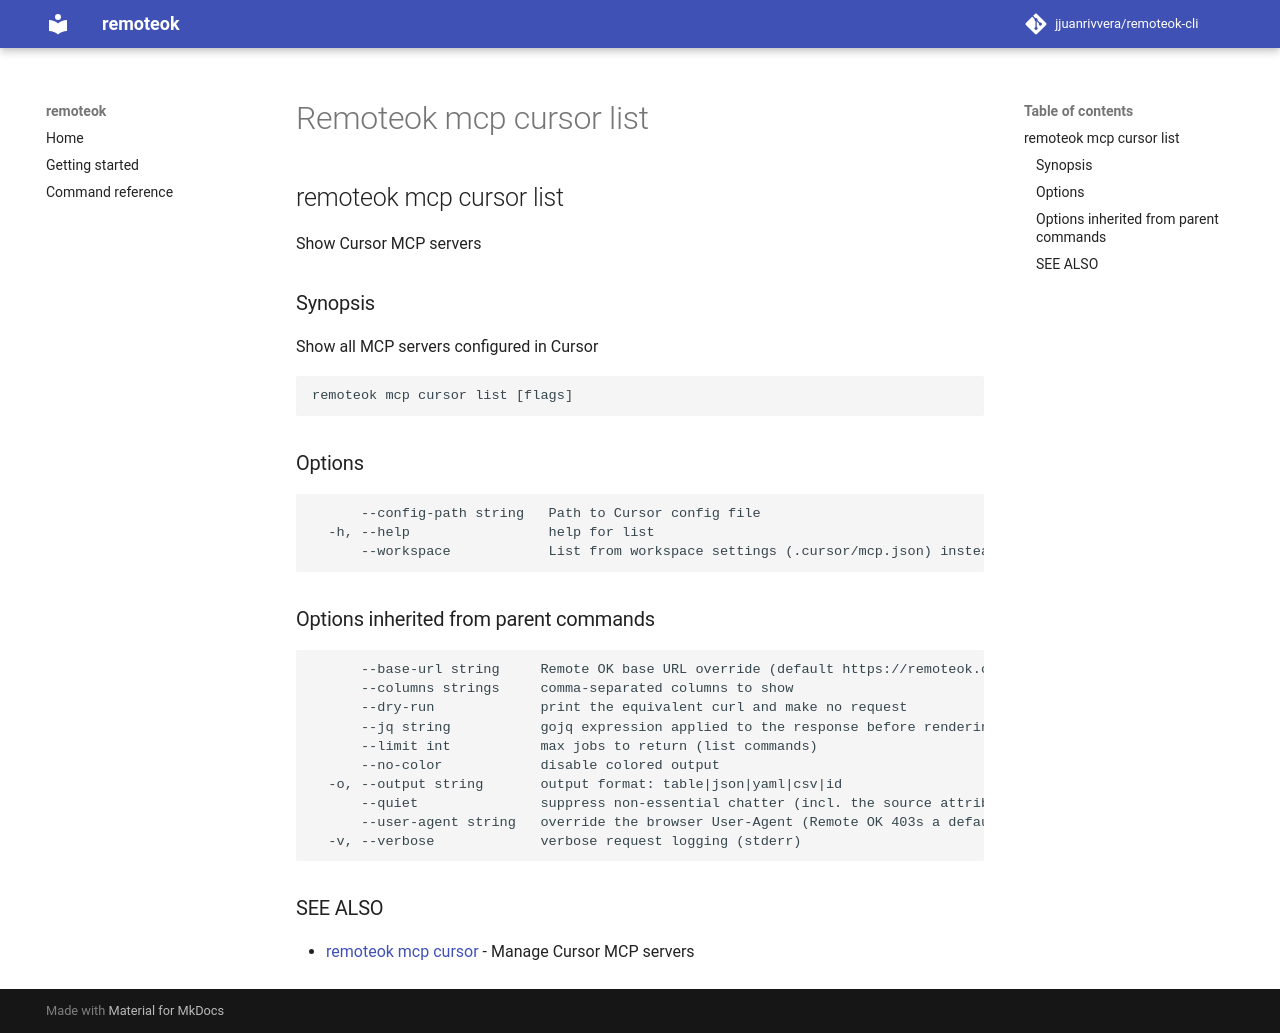

repository: jjuanrivvera/remoteok-cli · page: commands/remoteok_mcp_cursor_list/index.html · generator: mkdocs

## remoteok mcp cursor list

Show Cursor MCP servers

### Synopsis

Show all MCP servers configured in Cursor

```
remoteok mcp cursor list [flags]
```

### Options

```
      --config-path string   Path to Cursor config file
  -h, --help                 help for list
      --workspace            List from workspace settings (.cursor/mcp.json) instead of user settings
```

### Options inherited from parent commands

```
      --base-url string     Remote OK base URL override (default https://remoteok.com)
      --columns strings     comma-separated columns to show
      --dry-run             print the equivalent curl and make no request
      --jq string           gojq expression applied to the response before rendering
      --limit int           max jobs to return (list commands)
      --no-color            disable colored output
  -o, --output string       output format: table|json|yaml|csv|id
      --quiet               suppress non-essential chatter (incl. the source attribution)
      --user-agent string   override the browser User-Agent (Remote OK 403s a default/bot UA)
  -v, --verbose             verbose request logging (stderr)
```

### SEE ALSO

* [remoteok mcp cursor](remoteok_mcp_cursor.md)	 - Manage Cursor MCP servers
